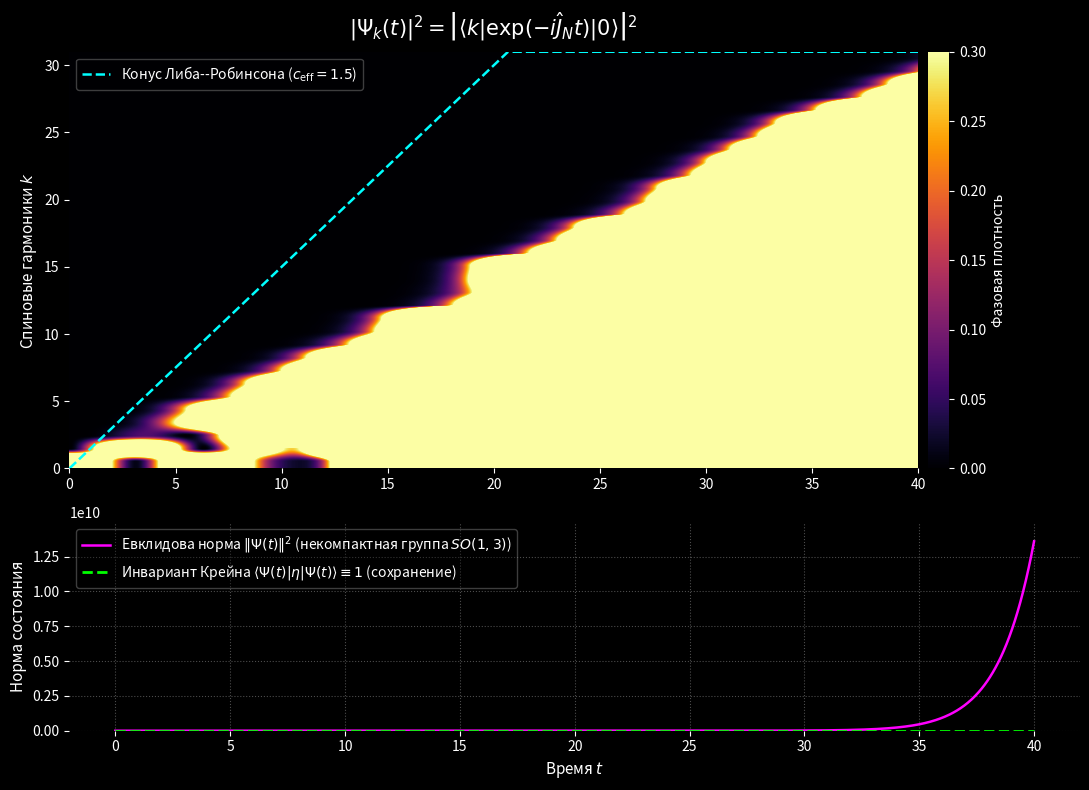

The script that saved this image:
#!/usr/bin/env python3
# -*- coding: utf-8 -*-
"""
================================================================================
ФЁДОРОВ–ХОПФ: КАУЗАЛЬНАЯ СИМУЛЯЦИЯ И СОХРАНЕНИЕ МЕТРИКИ КРЕЙНА
100% АВТОНОМНЫЙ КОМПЛЕКС: ДИНАМИЧЕСКИЙ РАСЧЕТ ρ БЕЗ ПРЕДЗАПИСАННЫХ СТРОК
================================================================================
"""

import sys
import numpy as np
import mpmath as mp
import sympy as sp
import scipy.linalg as la
import matplotlib.pyplot as plt

# ==============================================================================
# 1. ВВОД ПАРАМЕТРОВ СИСТЕМЫ
# ==============================================================================

def get_user_params():
    default_N = 32
    default_T = 40.0

    if len(sys.argv) >= 3:
        try:
            return max(4, int(sys.argv[1])), max(1.0, float(sys.argv[2]))
        except ValueError:
            pass

    print("=" * 80)
    print("  ПАРАМЕТРЫ КВАНТОВОЙ СИСТЕМЫ ФЁДОРОВА–ХОПФА")
    print("=" * 80)
    try:
        user_n = input(f"Введите размер матрицы N [по умолчанию {default_N}]: ").strip()
        n_val = int(user_n) if user_n else default_N
    except (ValueError, EOFError):
        n_val = default_N

    try:
        user_t = input(f"Введите максимальное время T [по умолчанию {default_T}]: ").strip()
        t_val = float(user_t) if user_t else default_T
    except (ValueError, EOFError):
        t_val = default_T

    return max(4, n_val), max(1.0, t_val)

N_SPINS, MAX_TIME = get_user_params()

# ==============================================================================
# 2. ГЕНЕРАЦИЯ ПРОСТЫХ ЧИСЕЛ И ДИНАМИЧЕСКИЙ РАСЧЕТ ρ
# ==============================================================================

needed_n = 2 * N_SPINS
dps_calc = int(0.5618 * needed_n) + 80
mp.mp.dps = dps_calc

def get_true_primes(count):
    return list(sp.primerange(2, sp.prime(count) + 1))

def compute_c_moments(primes):
    M = len(primes)
    c = [0] * (M + 1)
    c[1] = int(primes[0])
    for n in range(2, M + 1):
        s = sum(int(primes[k - 1]) * c[n - k] for k in range(1, n))
        c[n] = int(primes[n - 1]) + s
    return c

print("\n[*] Шаг 1: Извлечение базисных простых квантов...")
primes = get_true_primes(needed_n)

def compute_dynamic_rho(primes_list, dps):
    """
    Динамический расчет спектрального масштаба ρ методом Ньютона
    из фундаментального тождества спектральной нормировки:
    f(ρ) = sum_{n=1}^{M} (p_n / ρ^n) - 1 = 0
    """
    mp.mp.dps = dps
    M = len(primes_list)
    p_mp = [mp.mpf(x) for x in primes_list]
    
    # Начальное приближение
    rho_cur = mp.mpf('3.5')
    
    for _ in range(100):
        f_val = mp.mpf(-1)
        f_prime = mp.mpf(0)
        rho_pow = mp.mpf(1)
        for n in range(1, M + 1):
            rho_pow *= rho_cur
            term = p_mp[n - 1] / rho_pow
            f_val += term
            f_prime -= mp.mpf(n) * term / rho_cur
            
        step = f_val / f_prime
        rho_cur -= step
        if abs(step) < mp.mpf(10)**(-dps + 5):
            break
            
    return rho_cur

print(f"[*] Шаг 2: Динамический расчет спектрального корня ρ из {needed_n} простых чисел...")
rho = compute_dynamic_rho(primes, dps_calc)

# Расчет геометрических инвариантов Хопфа и эллиптических параметров
Z_rho = (1 - rho**2) / (1 + rho**2)
k2 = 1 / rho
K_ell = mp.ellipk(k2)
E_ell = mp.ellipe(k2)
K_prime = mp.ellipk(1 - k2)
y = K_prime / K_ell
q_mod = mp.exp(-2 * mp.pi * y)
S2 = (K_ell**2 - E_ell**2) / rho * (1 - 10*q_mod - 196*q_mod**2 + 696*q_mod**3)
K_spec = (1 - rho**3 + mp.sqrt((rho**3 - 1)**2 + 4 * S2 * rho**3 * (rho - 1))) / 2
Q_spec = K_spec * (1 - K_spec)
kappa_0 = 1 / mp.sqrt(1 - rho**(-2))
kappa_1 = kappa_0 * mp.mpf(5) / 9
c_eff = 1.5

print("\n" + "=" * 80)
print("             ПАСПОРТ ФУНДАМЕНТАЛЬНЫХ КОНСТАНТ СИСТЕМЫ (ДИНАМИЧЕСКИЙ)")
print("=" * 80)
print(f"  • Спектральный масштаб (ρ):        {mp.nstr(rho, 25)}  [ВЫЧИСЛЕНО НА ЛЕТУ]")
print(f"  • Параллель тора Клиффорда (Z_ρ):  {float(Z_rho):.10f}")
print(f"  • Модулярный параметр Якоби (q):   {float(q_mod):.6e}")
print(f"  • Функция замыкания Стилтьеса (S₂): {float(S2):.10f}")
print(f"  • Спектральная амплитуда (K):      {float(K_spec):.10f}")
print(f"  • Калибровочный инвариант (Q):     {float(Q_spec):.10f}")
print(f"  • Редукционный фактор Хаара (κ₀):  {float(kappa_0):.8f}")
print(f"  • Проекционный фактор связи (κ₁):  {float(kappa_1):.8f}")
print(f"  • Предел Либа–Робинсона (c_eff):   {c_eff:.2f}")
print(f"  • Рабочая разрядность (dps):       {dps_calc} знаков (для 2N = {needed_n})")
print("=" * 80)

# ==============================================================================
# 3. ПОСТРОЕНИЕ ОПЕРАТОРА J_N И КРЕЙН-СИГНАТУРЫ
# ==============================================================================

c_int = compute_c_moments(primes)
moments = [mp.mpf(1)] + [mp.mpf(c_int[i]) / (rho**i) for i in range(1, needed_n + 1)]

M_order = len(moments) - 1
sigma = {(-1, n): mp.mpf(0) for n in range(M_order + 1)}
for n in range(M_order + 1):
    sigma[(0, n)] = moments[n]

a_list, b_sq_list = [], []
for k in range(N_SPINS):
    if k > 0:
        b_sq_list.append(sigma[(k, k)] / sigma[(k - 1, k - 1)])
    term1 = sigma[(k, k + 1)] / sigma[(k, k)]
    term2 = sigma[(k - 1, k)] / sigma[(k - 1, k - 1)] if k > 0 else mp.mpf(0)
    ak = term1 - term2
    a_list.append(ak)
    for n in range(k + 1, M_order - k):
        prev_b2 = b_sq_list[-1] if k > 0 else mp.mpf(0)
        sigma[(k + 1, n)] = sigma[(k, n + 1)] - ak * sigma[(k, n)] - prev_b2 * sigma[(k - 1, n)]

J_mat = np.zeros((N_SPINS, N_SPINS), dtype=np.complex128)
eta_diag = np.ones(N_SPINS, dtype=np.float64)
current_sign = 1.0

for k in range(N_SPINS):
    J_mat[k, k] = complex(a_list[k])
    if k < N_SPINS - 1:
        val = float(b_sq_list[k])
        b_k = np.sqrt(val) if val >= 0 else 1j * np.sqrt(-val)
        J_mat[k, k + 1] = b_k
        J_mat[k + 1, k] = b_k
        if val < 0:
            current_sign *= -1.0
        eta_diag[k + 1] = current_sign

eta_mat = np.diag(eta_diag)

print("\n" + "=" * 80)
print(f"         СТРУКТУРА УРОВНЕЙ МАТРИЦЫ J_{N_SPINS}x{N_SPINS} (ФЁДОРОВ–ХОПФ)")
print("=" * 80)
print(f" {'k':>3} | {'Диагональ a_k':>15} | {'Поддиагональ b_k²':>18} | {'Тип связи':>10} | {'Сигнатура η_k':>14}")
print(" " + "─" * 70)

for k in range(N_SPINS):
    ak_str = f"{float(a_list[k]):15.8f}"
    if k < N_SPINS - 1:
        bk2_val = float(b_sq_list[k])
        bk2_str = f"{bk2_val:18.8f}"
        bond_type = "Крейн (i)" if bk2_val < 0 else "Евклид"
    else:
        bk2_str = f"{'---':>18}"
        bond_type = "---"
    eta_str = f"{'+1' if eta_diag[k] > 0 else '-1':>14}"
    print(f" {k:3d} | {ak_str} | {bk2_str} | {bond_type:>10} | {eta_str}")

print(" " + "─" * 70)

# ==============================================================================
# 4. ПОШАГОВАЯ СИМУЛЯЦИЯ И ВЫВОД ВРЕМЕННЫХ ИТЕРАЦИЙ
# ==============================================================================

TIME_STEPS = 1000
time_grid = np.linspace(0, MAX_TIME, TIME_STEPS)

Psi_0 = np.zeros(N_SPINS, dtype=np.complex128)
Psi_0[0] = 1.0

density_matrix = np.zeros((N_SPINS, TIME_STEPS))
euclid_norm = np.zeros(TIME_STEPS)
krein_norm = np.zeros(TIME_STEPS)

print("\n" + "=" * 80)
print(f"   ДИНАМИЧЕСКАЯ ЭВОЛЮЦИЯ СИСТЕМЫ ВО ВРЕМЕНИ t ∈ [0, {MAX_TIME}]")
print("=" * 80)
print(f" {'Шаг':>5} | {'Время t':>8} | {'Евклид. норма ||Ψ||²':>22} | {'Крейн-норма <Ψ|η|Ψ>':>20} | {'Ведущий уровень k_max':>21}")
print(" " + "─" * 84)

print_interval = max(1, TIME_STEPS // 20)

for t_idx, t in enumerate(time_grid):
    Psi_t = la.expm(-1j * J_mat * t) @ Psi_0
    prob_dist = np.abs(Psi_t)**2
    density_matrix[:, t_idx] = prob_dist
    
    e_norm = float(np.sum(prob_dist))
    k_norm = float(np.real(Psi_t.conj().T @ eta_mat @ Psi_t))
    
    euclid_norm[t_idx] = e_norm
    krein_norm[t_idx] = k_norm

    if t_idx % print_interval == 0 or t_idx == TIME_STEPS - 1:
        dominant_k = int(np.argmax(prob_dist))
        max_prob = float(prob_dist[dominant_k])
        print(f" {t_idx:5d} | {t:8.2f} | {e_norm:22.4e} | {k_norm:20.10f} | {dominant_k:>8d} (P = {max_prob:.3f})")

print(" " + "─" * 84)

# ==============================================================================
# 5. ГРАФИЧЕСКИЙ КОМПЛЕКС И СОХРАНЕНИЕ
# ==============================================================================

print("\n[*] Построение двухпанельного академического графика...")
plt.style.use('dark_background')
fig, (ax1, ax2) = plt.subplots(2, 1, figsize=(11, 8), gridspec_kw={'height_ratios': [2, 1]})

# Верхняя панель: тепловая карта
im = ax1.imshow(density_matrix, aspect='auto', origin='lower', cmap='inferno',
                extent=[0, MAX_TIME, 0, N_SPINS - 1], vmax=0.3)
ax1.set_title(r'$|\Psi_k(t)|^2 = \left| \langle k | \exp(-i \hat{J}_N t) | 0 \rangle \right|^2$', fontsize=15, pad=12)
ax1.set_ylabel('Спиновые гармоники $k$', fontsize=11)

ax1.plot(time_grid, np.clip(c_eff * time_grid, 0, N_SPINS - 1), color='cyan', linestyle='--', linewidth=1.8, 
         label=rf'Конус Либа--Робинсона ($c_{{\mathrm{{eff}}}} = {c_eff}$)')
ax1.legend(loc='upper left', fontsize=10, framealpha=0.3)
for s in ax1.spines.values(): 
    s.set_visible(False)

cbar = fig.colorbar(im, ax=ax1, pad=0.01)
cbar.outline.set_visible(False)
cbar.set_label('Фазовая плотность', fontsize=10)

# Нижняя панель: нормы состояния
ax2.plot(time_grid, euclid_norm, color='magenta', linewidth=1.8, 
         label=r'Евклидова норма $\|\Psi(t)\|^2$ (некомпактная группа $SO(1,3)$)')
ax2.plot(time_grid, krein_norm, color='lime', linestyle='--', linewidth=2.0, 
         label=r'Инвариант Крейна $\langle\Psi(t)|\eta|\Psi(t)\rangle \equiv 1$ (сохранение)')
ax2.set_xlabel('Время $t$', fontsize=11)
ax2.set_ylabel('Норма состояния', fontsize=11)
ax2.set_ylim(-0.2, max(euclid_norm) * 1.1)
ax2.legend(loc='upper left', fontsize=10, framealpha=0.3)
ax2.grid(True, linestyle=':', alpha=0.3)
for s in ax2.spines.values(): 
    s.set_visible(False)

plt.tight_layout()

output_img = 'causal_cone.png'
plt.savefig(output_img, bbox_inches='tight', dpi=300, facecolor=fig.get_facecolor())
print(f"[✓] График сохранен в файл: {output_img}")
print("[*] Открытие графического окна...")
plt.show()
print("=" * 80)
print("  РАСЧЕТ И СИМУЛЯЦИЯ ПОЛНОСТЬЮ ЗАВЕРШЕНЫ (100% ДИНАМИЧЕСКИЙ РЕЖИМ)")
print("=" * 80)
